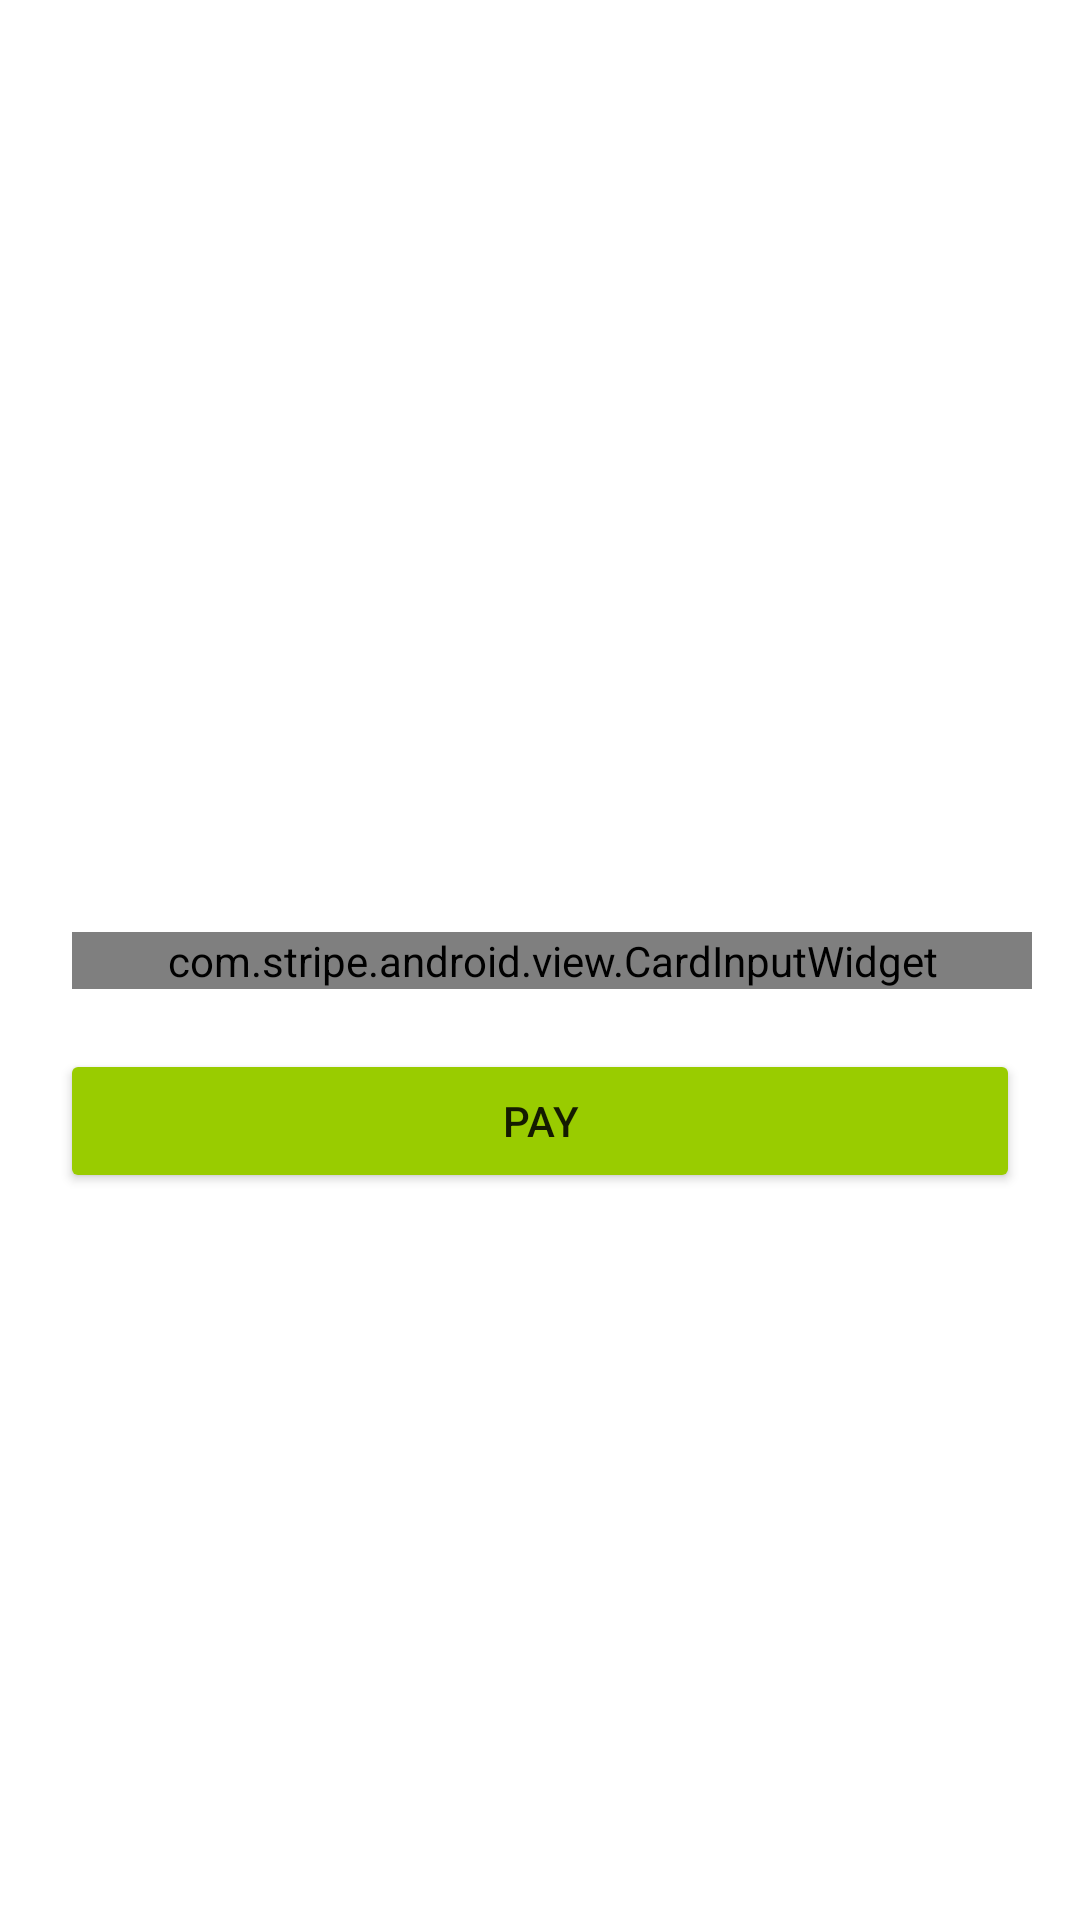

This screen was rendered from an Android layout file. Write that file and the resources it references.
<!-- AndroidManifest.xml: application theme AppTheme -->
<!-- res/layout/content_checkout.xml -->
<?xml version="1.0" encoding="utf-8"?>
<layout  xmlns:android="http://schemas.android.com/apk/res/android"
    xmlns:tools="http://schemas.android.com/tools"
    xmlns:app="http://schemas.android.com/apk/res-auto"
    tools:context=".Fragment_pagar">

    <androidx.constraintlayout.widget.ConstraintLayout

        android:layout_width="match_parent"
        android:layout_height="match_parent"
        app:layout_behavior="@string/appbar_scrolling_view_behavior"
       >

        <com.stripe.android.view.CardInputWidget
            android:id="@+id/cardInputWidget"
            android:layout_width="match_parent"
            android:layout_height="wrap_content"
            android:layout_marginStart="24dp"
            android:layout_marginEnd="16dp"
            app:layout_constraintBottom_toBottomOf="parent"
            app:layout_constraintEnd_toEndOf="parent"
            app:layout_constraintStart_toStartOf="parent"
            app:layout_constraintTop_toTopOf="parent" />

        <Button
            android:text="Pay"
            android:layout_width="match_parent"
            android:layout_height="wrap_content"
            android:id="@+id/payButton"
            android:layout_marginTop="20dp"
            android:layout_marginLeft="20dp"
            android:layout_marginRight="20dp"
            android:backgroundTint="@android:color/holo_green_light"
            app:layout_constraintTop_toBottomOf="@+id/cardInputWidget"
            app:layout_constraintStart_toStartOf="@+id/cardInputWidget"
            app:layout_constraintEnd_toEndOf="@+id/cardInputWidget"/>

    </androidx.constraintlayout.widget.ConstraintLayout>

</layout>
<!-- resources referenced by this layout -->
<resources>
  <style name="AppTheme" parent="Theme.MaterialComponents.Light.DarkActionBar">
          
          <item name="colorPrimary">@color/colorPrimary</item>
          <item name="colorPrimaryDark">@color/colorPrimaryDark</item>
          <item name="colorAccent">@color/colorAccent</item>
      </style>
  <color name="colorPrimary">#6200EE</color>
  <color name="colorPrimaryDark">#3700B3</color>
  <color name="colorAccent">#03DAC5</color>
</resources>
